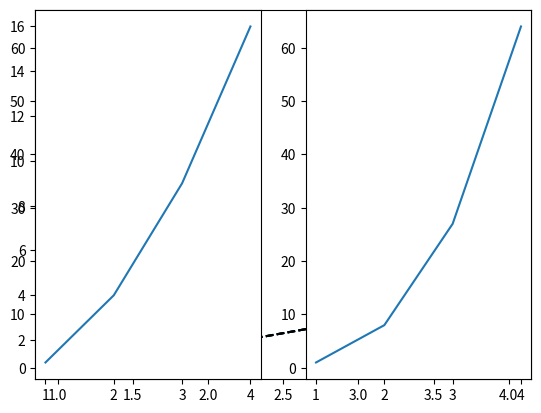

Generate this figure with matplotlib:
import numpy as np
import matplotlib.pyplot as plt

plt.plot([1, 2, 3, 4],[1, 4, 9, 16],"b--")
plt.show()


plt.plot([1, 2, 3, 4],[1, 4, 9, 16],"g--")
plt.show()


plt.plot([1, 2, 3, 4],[1, 4, 9, 16],"go")
plt.show()



plt.plot([1, 2, 3, 4],[1, 4, 9, 16],"g^")
plt.show()

plt.plot([1, 2, 3, 4],[1, 4, 9, 16],"kD")
plt.show()

plt.plot([1, 2, 3, 4],[1, 4, 9, 16],"kD--")
plt.show()

x = np.arange(1,5)
y = x**3
plt.plot([1, 2, 3, 4],[1, 4, 9, 16],"kD--",x,y,"go")
plt.show()

x = np.arange(1,5)
y = x**3
plt.subplot(1,2,1)
plt.plot([1,2,3,4],[1,4,9,16])
plt.subplot(1,2,2)
plt.plot(x,y)
plt.show()
